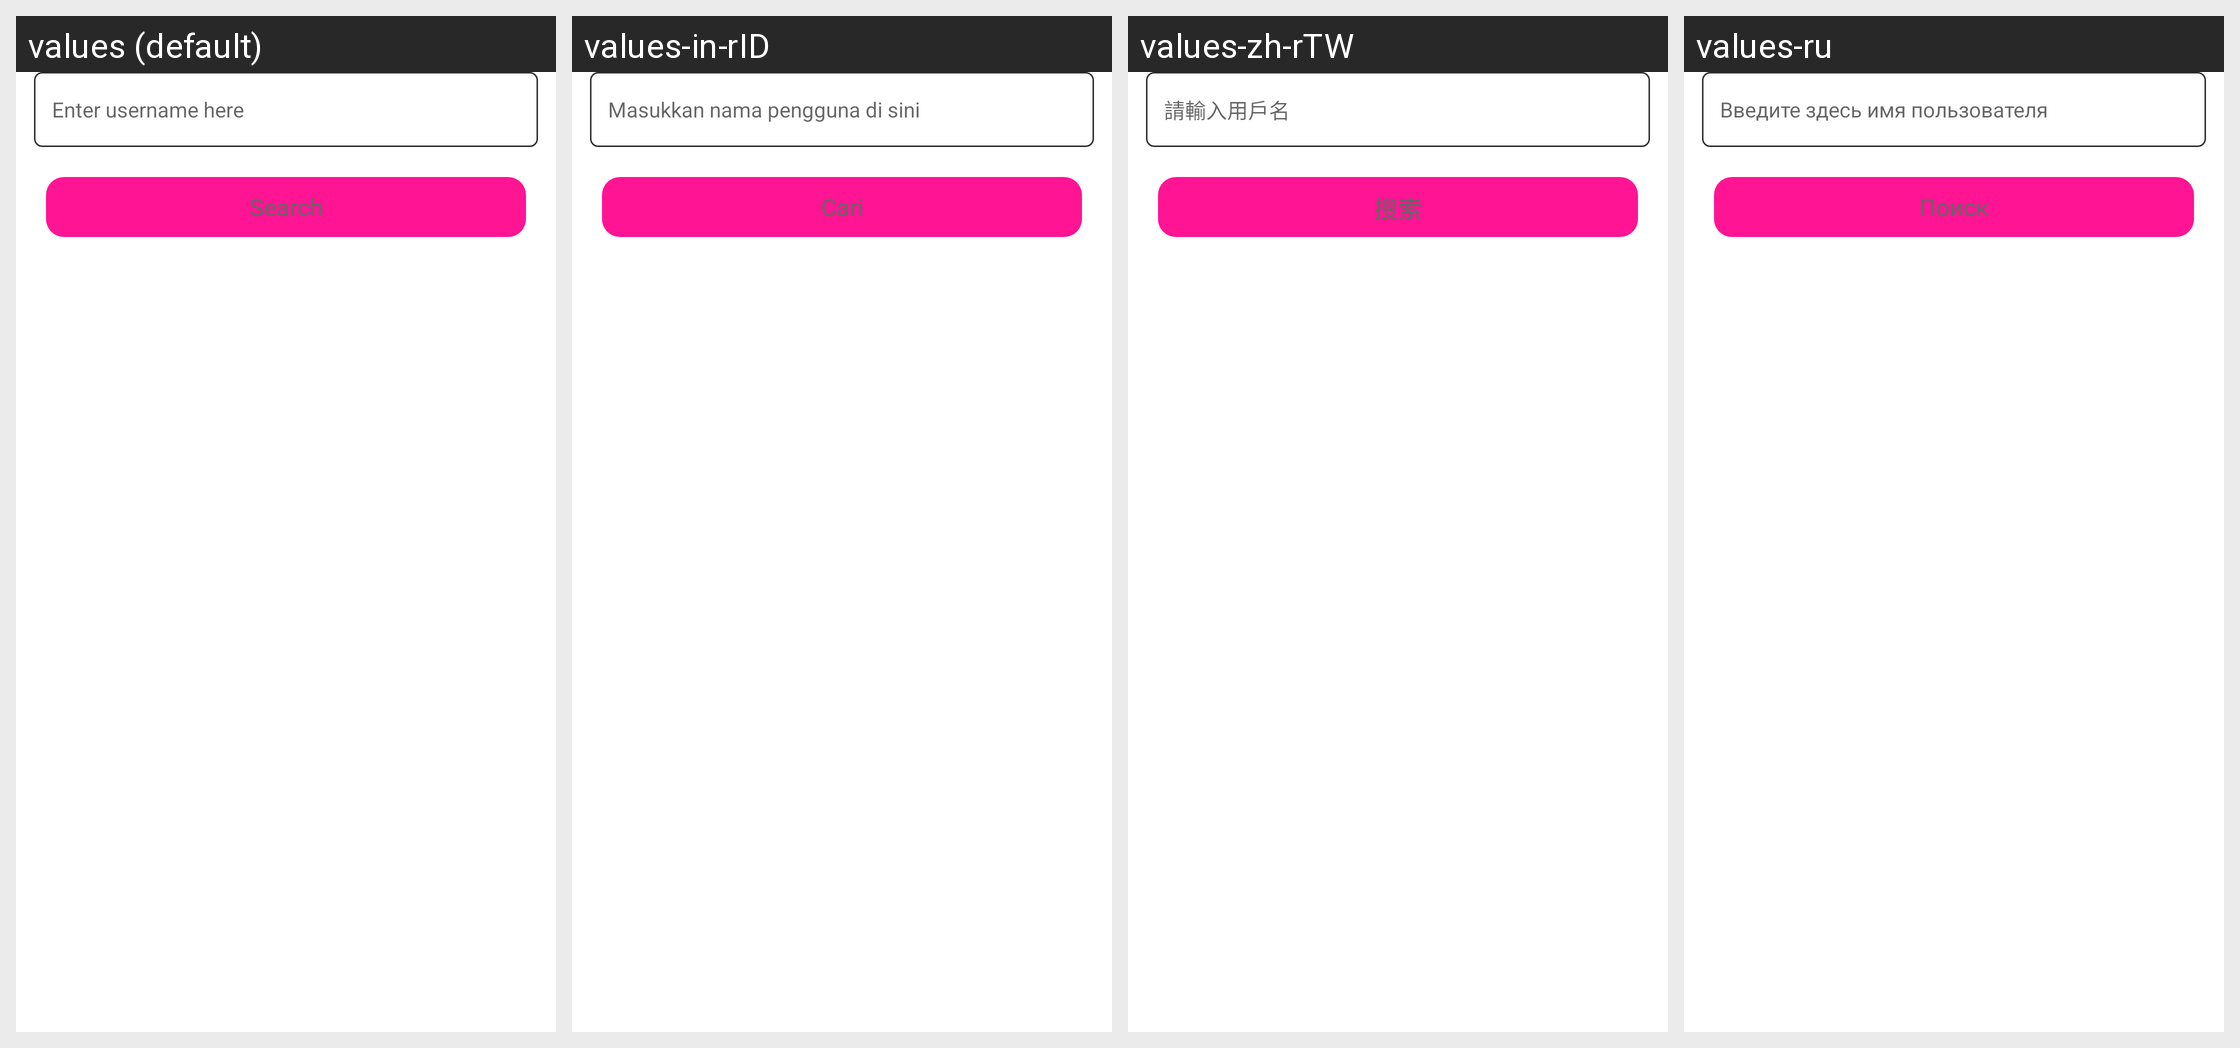

For this localized Android screen grid, give each drawn string resource with its value in every locale shown.
Android screen res/layout/fragment_user_name.xml rendered under 4 locales, left to right: values (default), values-in-rID, values-zh-rTW, values-ru. Device: Nexus 5 (rendered at 1080×1920; each locale shown at half size, 540×960, under a caption strip naming it); theme Theme.IgDownloader.
Other locales in the repository, not shown: values-ar, values-hi-rIN, values-ja-rJP, values-ko-rKR, values-ru-rRU, values-vi-rVN, values-zh-rCN.
Strings drawn on this screen, with the default value and each locale's value (text and hints the layout hard-codes, and strings that could not be matched under every locale, appear in the picture but are not listed):

paste_username
  values: Enter username here
  values-in-rID: Masukkan nama pengguna di sini
  values-zh-rTW: 請輸入用戶名
  values-ru: Введите здесь имя пользователя

search
  values: Search
  values-in-rID: Cari
  values-zh-rTW: 搜索
  values-ru: Поиск
